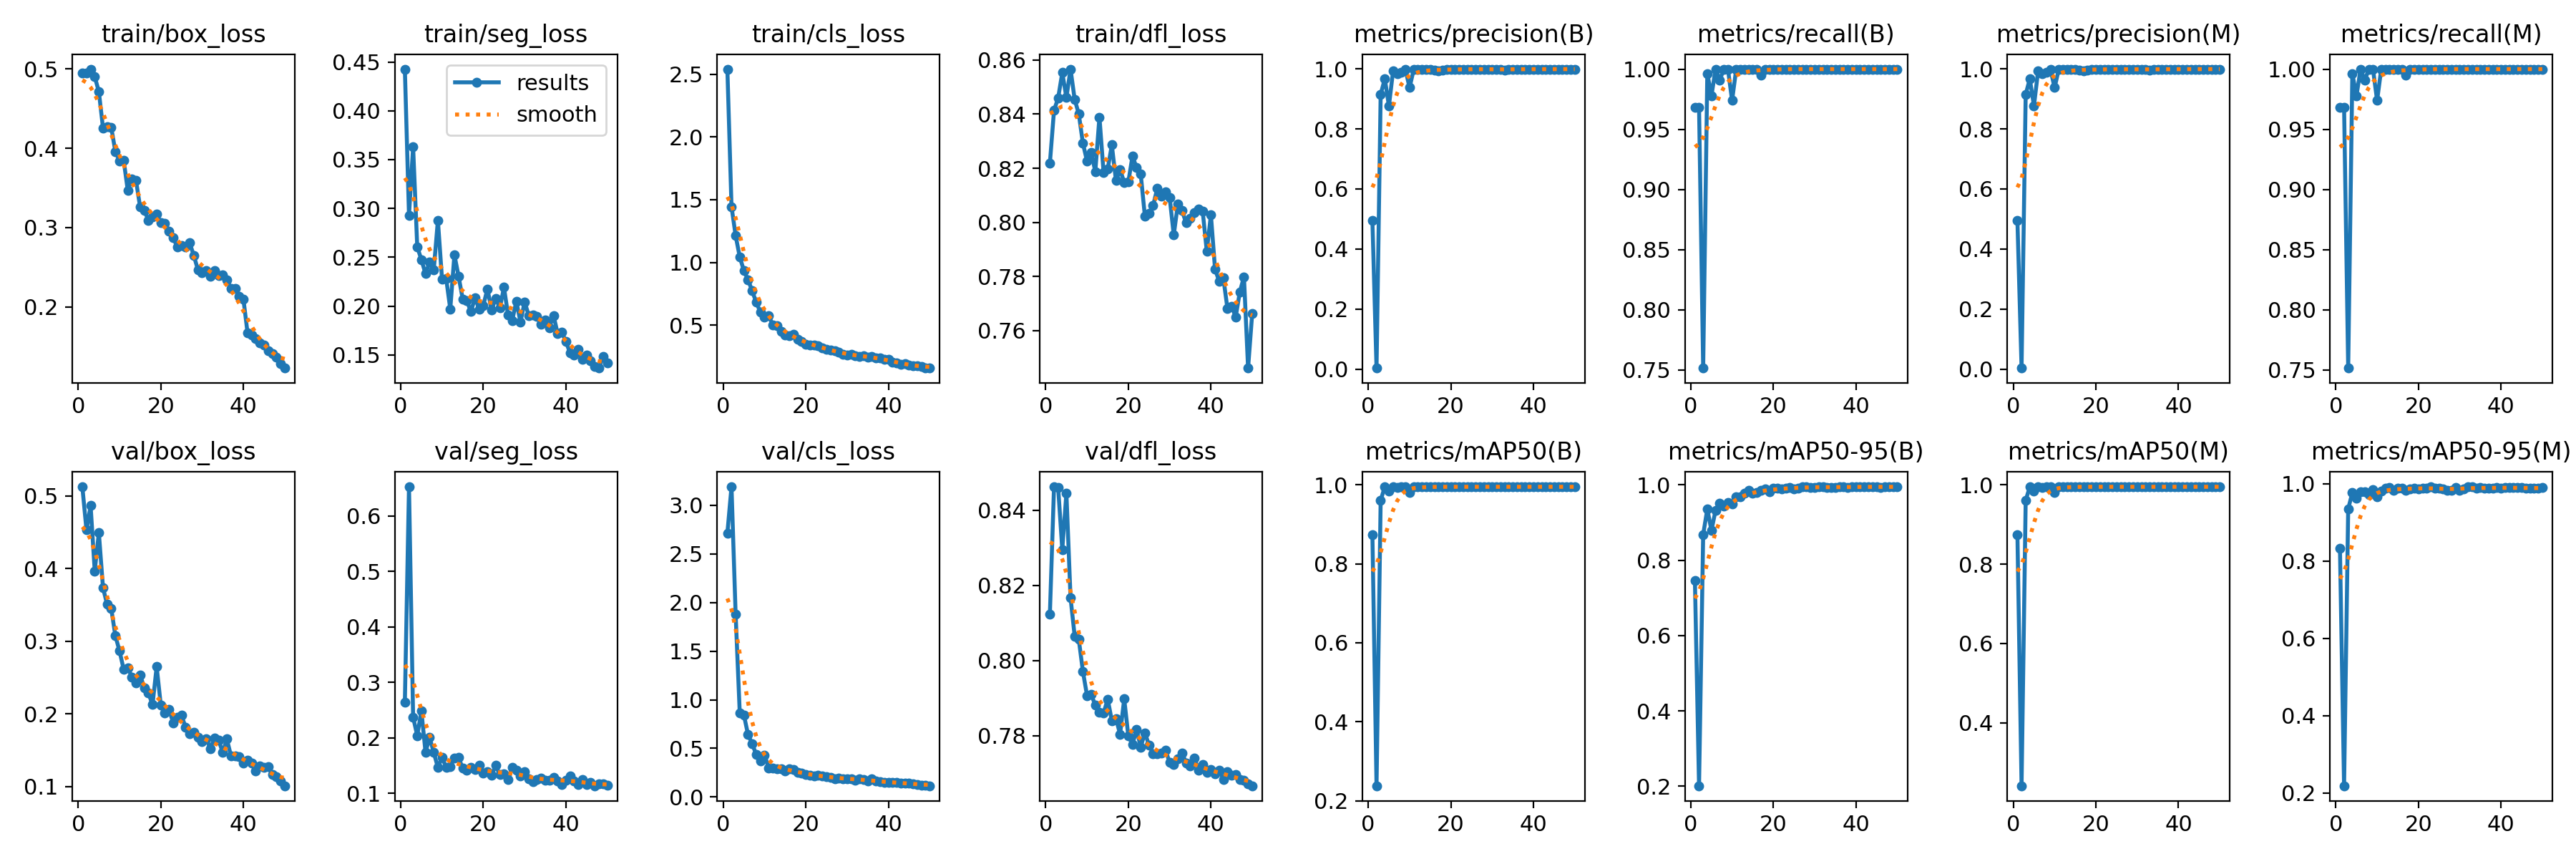

Values plotted in this chart, from the file beside it:
epoch, time, train/box_loss, train/seg_loss, train/cls_loss, train/dfl_loss, metrics/precision(B), metrics/recall(B), metrics/mAP50(B), metrics/mAP50-95(B), metrics/precision(M), metrics/recall(M), metrics/mAP50(M), metrics/mAP50-95(M), val/box_loss, val/seg_loss, val/cls_loss, val/dfl_loss, lr/pg0, lr/pg1, lr/pg2
1, 10.68, 0.4948, 0.4426, 2.54, 0.8219, 0.4942, 0.9684, 0.8745, 0.7459, 0.4942, 0.9684, 0.8745, 0.8318, 0.5123, 0.2642, 2.711, 0.8124, 0.0004834, 0.0004834, 0.0004834
2, 19.31, 0.4948, 0.2931, 1.445, 0.8414, 0.0032, 0.9684, 0.2378, 0.2014, 0.0032, 0.9684, 0.241, 0.2189, 0.4529, 0.6528, 3.188, 0.8462, 0.0009641, 0.0009641, 0.0009641
3, 27.6, 0.4999, 0.3628, 1.214, 0.846, 0.9152, 0.7515, 0.9608, 0.8683, 0.9152, 0.7515, 0.9608, 0.9348, 0.4863, 0.2376, 1.876, 0.8461, 0.001425, 0.001425, 0.001425
4, 35.77, 0.4904, 0.2607, 1.044, 0.8554, 0.9667, 0.9964, 0.995, 0.9359, 0.9667, 0.9964, 0.995, 0.9766, 0.3966, 0.2042, 0.8619, 0.8296, 0.001568, 0.001568, 0.001568
5, 43.82, 0.4713, 0.2476, 0.9354, 0.8461, 0.8768, 0.9778, 0.9841, 0.8794, 0.8768, 0.9778, 0.9841, 0.9615, 0.449, 0.2486, 0.8433, 0.8446, 0.001535, 0.001535, 0.001535
6, 51.93, 0.4257, 0.2332, 0.8631, 0.8567, 0.9922, 1, 0.995, 0.9322, 0.9922, 1, 0.995, 0.9798, 0.3734, 0.1747, 0.6421, 0.8167, 0.001502, 0.001502, 0.001502
7, 60.06, 0.4276, 0.2449, 0.7741, 0.8455, 0.9836, 0.9907, 0.9938, 0.9518, 0.9836, 0.9907, 0.9938, 0.9785, 0.3504, 0.2007, 0.5477, 0.8065, 0.001469, 0.001469, 0.001469
8, 68.07, 0.4262, 0.2373, 0.682, 0.8401, 0.9894, 1, 0.995, 0.9439, 0.9894, 1, 0.995, 0.971, 0.3445, 0.1738, 0.4357, 0.8056, 0.001436, 0.001436, 0.001436
9, 76.12, 0.3959, 0.2879, 0.6042, 0.8292, 0.9981, 1, 0.995, 0.9525, 0.9981, 1, 0.995, 0.9842, 0.3071, 0.1468, 0.3692, 0.7971, 0.001403, 0.001403, 0.001403
10, 84.3, 0.3841, 0.2277, 0.5677, 0.8226, 0.9374, 0.9739, 0.9808, 0.9495, 0.9374, 0.9739, 0.9808, 0.9656, 0.2865, 0.1647, 0.4334, 0.7907, 0.00137, 0.00137, 0.00137
11, 92.28, 0.3852, 0.2283, 0.5747, 0.8258, 0.9976, 1, 0.995, 0.9691, 0.9976, 1, 0.995, 0.9815, 0.2612, 0.1474, 0.3001, 0.791, 0.001337, 0.001337, 0.001337
12, 100.5, 0.3469, 0.1971, 0.5029, 0.8188, 0.998, 1, 0.995, 0.9685, 0.998, 1, 0.995, 0.9878, 0.2632, 0.1481, 0.2994, 0.7882, 0.001304, 0.001304, 0.001304
13, 108.4, 0.3612, 0.2525, 0.4945, 0.8389, 0.9989, 1, 0.995, 0.9785, 0.9989, 1, 0.995, 0.99, 0.2506, 0.164, 0.2937, 0.7863, 0.001271, 0.001271, 0.001271
14, 116.5, 0.3592, 0.2307, 0.4483, 0.8185, 0.9978, 1, 0.995, 0.9852, 0.9978, 1, 0.995, 0.9833, 0.2428, 0.165, 0.2868, 0.786, 0.001238, 0.001238, 0.001238
15, 124.6, 0.3257, 0.2074, 0.4249, 0.8197, 0.9991, 1, 0.995, 0.9788, 0.9991, 1, 0.995, 0.9875, 0.2533, 0.1456, 0.2701, 0.7898, 0.001205, 0.001205, 0.001205
16, 132.6, 0.3219, 0.2056, 0.4193, 0.8286, 0.9953, 1, 0.995, 0.9791, 0.9953, 1, 0.995, 0.9888, 0.2357, 0.1422, 0.2922, 0.784, 0.001172, 0.001172, 0.001172
17, 140.7, 0.3092, 0.1943, 0.4292, 0.8154, 0.9939, 0.995, 0.995, 0.9857, 0.9939, 0.995, 0.995, 0.9827, 0.2282, 0.1475, 0.2823, 0.7846, 0.001139, 0.001139, 0.001139
18, 149, 0.3139, 0.2087, 0.3856, 0.8194, 0.9969, 1, 0.995, 0.9886, 0.9969, 1, 0.995, 0.9871, 0.2127, 0.1435, 0.2542, 0.7804, 0.001106, 0.001106, 0.001106
19, 157.1, 0.317, 0.1965, 0.3712, 0.8148, 0.9973, 1, 0.995, 0.9816, 0.9973, 1, 0.995, 0.9877, 0.2646, 0.1507, 0.2434, 0.7898, 0.001073, 0.001073, 0.001073
20, 165.1, 0.306, 0.2006, 0.3478, 0.815, 0.999, 1, 0.995, 0.9905, 0.999, 1, 0.995, 0.9868, 0.2117, 0.1369, 0.2316, 0.7799, 0.00104, 0.00104, 0.00104
21, 173.3, 0.3056, 0.2176, 0.3407, 0.8244, 0.9988, 1, 0.995, 0.9917, 0.9988, 1, 0.995, 0.9888, 0.2006, 0.1388, 0.2245, 0.7778, 0.001007, 0.001007, 0.001007
22, 181.6, 0.2951, 0.196, 0.3447, 0.8203, 0.9981, 1, 0.995, 0.9888, 0.9981, 1, 0.995, 0.9878, 0.2057, 0.1324, 0.219, 0.7817, 0.0009739, 0.0009739, 0.0009739
23, 189.9, 0.287, 0.2081, 0.3358, 0.8178, 0.9991, 1, 0.995, 0.9909, 0.9991, 1, 0.995, 0.9918, 0.1875, 0.1505, 0.2256, 0.777, 0.0009409, 0.0009409, 0.0009409
24, 198.3, 0.2757, 0.198, 0.3212, 0.8024, 0.9983, 1, 0.995, 0.9932, 0.9983, 1, 0.995, 0.9875, 0.1948, 0.1336, 0.2195, 0.7808, 0.0009078, 0.0009078, 0.0009078
25, 206.8, 0.2776, 0.2192, 0.3075, 0.8034, 0.9987, 1, 0.995, 0.9893, 0.9987, 1, 0.995, 0.9885, 0.1978, 0.1358, 0.2066, 0.7775, 0.0008748, 0.0008748, 0.0008748
26, 215.1, 0.2758, 0.1908, 0.3016, 0.8062, 0.9988, 1, 0.995, 0.9922, 0.9988, 1, 0.995, 0.9856, 0.1814, 0.1249, 0.2019, 0.7753, 0.0008418, 0.0008418, 0.0008418
27, 223.6, 0.2805, 0.1854, 0.2977, 0.8125, 0.9989, 1, 0.995, 0.9945, 0.9989, 1, 0.995, 0.9823, 0.1726, 0.147, 0.1906, 0.7752, 0.0008088, 0.0008088, 0.0008088
28, 231.7, 0.2646, 0.205, 0.283, 0.8098, 0.9989, 1, 0.995, 0.9945, 0.9989, 1, 0.995, 0.983, 0.1744, 0.1417, 0.1956, 0.7753, 0.0007758, 0.0007758, 0.0007758
29, 240.4, 0.2466, 0.1836, 0.2683, 0.8113, 0.999, 1, 0.995, 0.9923, 0.999, 1, 0.995, 0.9892, 0.1673, 0.1315, 0.1892, 0.7762, 0.0007428, 0.0007428, 0.0007428
30, 248.7, 0.2427, 0.2044, 0.2619, 0.8093, 0.999, 1, 0.995, 0.994, 0.999, 1, 0.995, 0.9835, 0.1612, 0.1389, 0.1876, 0.773, 0.0007098, 0.0007098, 0.0007098
31, 257.1, 0.2458, 0.1904, 0.2687, 0.7953, 0.9989, 1, 0.995, 0.995, 0.9989, 1, 0.995, 0.986, 0.1659, 0.1269, 0.1897, 0.7723, 0.0006768, 0.0006768, 0.0006768
32, 265.6, 0.2386, 0.1913, 0.2574, 0.8069, 0.9986, 1, 0.995, 0.995, 0.9986, 1, 0.995, 0.9918, 0.152, 0.1211, 0.1756, 0.7739, 0.0006438, 0.0006438, 0.0006438
33, 274, 0.2455, 0.1893, 0.2535, 0.8043, 0.9946, 1, 0.995, 0.9936, 0.9946, 1, 0.995, 0.9911, 0.1664, 0.1245, 0.1869, 0.7755, 0.0006108, 0.0006108, 0.0006108
34, 283.3, 0.2392, 0.1814, 0.2563, 0.7998, 0.9991, 1, 0.995, 0.9935, 0.9991, 1, 0.995, 0.9881, 0.1635, 0.1281, 0.1799, 0.7728, 0.0005778, 0.0005778, 0.0005778
35, 291.8, 0.2404, 0.1858, 0.2465, 0.8014, 0.9991, 1, 0.995, 0.994, 0.9991, 1, 0.995, 0.9893, 0.1467, 0.1242, 0.163, 0.772, 0.0005448, 0.0005448, 0.0005448
36, 300.1, 0.2342, 0.1781, 0.2525, 0.8036, 0.9991, 1, 0.995, 0.9942, 0.9991, 1, 0.995, 0.9874, 0.1651, 0.1236, 0.1843, 0.7741, 0.0005118, 0.0005118, 0.0005118
37, 308.7, 0.223, 0.1905, 0.2381, 0.805, 0.9992, 1, 0.995, 0.9946, 0.9992, 1, 0.995, 0.989, 0.1417, 0.1293, 0.1653, 0.7709, 0.0004788, 0.0004788, 0.0004788
38, 317.4, 0.2227, 0.172, 0.2423, 0.8041, 0.9991, 1, 0.995, 0.9936, 0.9991, 1, 0.995, 0.9876, 0.1415, 0.1223, 0.1561, 0.7723, 0.0004458, 0.0004458, 0.0004458
39, 326.2, 0.2129, 0.1731, 0.2297, 0.7894, 0.999, 1, 0.995, 0.9944, 0.999, 1, 0.995, 0.99, 0.1409, 0.1163, 0.154, 0.7703, 0.0004127, 0.0004127, 0.0004127
40, 334.7, 0.2101, 0.1639, 0.2299, 0.8027, 0.9991, 1, 0.995, 0.995, 0.9991, 1, 0.995, 0.989, 0.1323, 0.1235, 0.1512, 0.771, 0.0003797, 0.0003797, 0.0003797
41, 371.5, 0.1676, 0.152, 0.2057, 0.7826, 0.9989, 1, 0.995, 0.995, 0.9989, 1, 0.995, 0.9891, 0.1356, 0.1321, 0.151, 0.7699, 0.0003467, 0.0003467, 0.0003467
42, 379.2, 0.1644, 0.1499, 0.2017, 0.7782, 0.999, 1, 0.995, 0.995, 0.999, 1, 0.995, 0.99, 0.1317, 0.122, 0.1493, 0.7708, 0.0003137, 0.0003137, 0.0003137
43, 386.9, 0.1598, 0.1559, 0.1891, 0.7795, 0.9991, 1, 0.995, 0.995, 0.9991, 1, 0.995, 0.9897, 0.1208, 0.1166, 0.1435, 0.7684, 0.0002807, 0.0002807, 0.0002807
44, 394.8, 0.1548, 0.1456, 0.1924, 0.7682, 0.9991, 1, 0.995, 0.995, 0.9991, 1, 0.995, 0.9891, 0.1277, 0.1249, 0.1406, 0.7705, 0.0002477, 0.0002477, 0.0002477
45, 402.7, 0.152, 0.1502, 0.1841, 0.7689, 0.999, 1, 0.995, 0.995, 0.999, 1, 0.995, 0.9898, 0.1266, 0.1163, 0.1444, 0.7695, 0.0002147, 0.0002147, 0.0002147
46, 410.6, 0.1448, 0.1441, 0.1775, 0.765, 0.9991, 1, 0.995, 0.9939, 0.9991, 1, 0.995, 0.9877, 0.1271, 0.1197, 0.1378, 0.7698, 0.0001817, 0.0001817, 0.0001817
47, 418.7, 0.1414, 0.1384, 0.1798, 0.7743, 0.9991, 1, 0.995, 0.995, 0.9991, 1, 0.995, 0.9876, 0.1161, 0.1139, 0.1315, 0.7683, 0.0001487, 0.0001487, 0.0001487
48, 427.1, 0.1367, 0.1366, 0.1691, 0.7799, 0.9992, 1, 0.995, 0.995, 0.9992, 1, 0.995, 0.9889, 0.1129, 0.1171, 0.1245, 0.7681, 0.0001157, 0.0001157, 0.0001157
49, 435.4, 0.1286, 0.1482, 0.1614, 0.7461, 0.9992, 1, 0.995, 0.995, 0.9992, 1, 0.995, 0.988, 0.1078, 0.1169, 0.1228, 0.7673, 8.26832e-05, 8.26832e-05, 8.26832e-05
50, 443.5, 0.1228, 0.1416, 0.1592, 0.7664, 0.9992, 1, 0.995, 0.995, 0.9992, 1, 0.995, 0.9891, 0.1008, 0.1144, 0.1163, 0.7667, 4.96766e-05, 4.96766e-05, 4.96766e-05
